Run: headless pygame with SDL's dummy video driver; simulated clock (each Clock.tick advances the game by its frame time, no real sleeping); random seed 0; keys injected as events and as key.get_pressed() state; no mouse input.
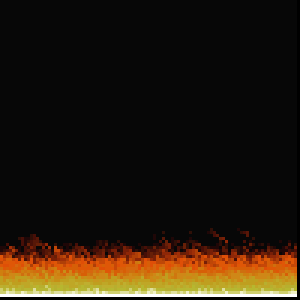
Frame 1 of 2 · flips 1–60 · no input
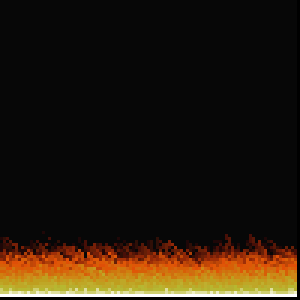
Frame 2 of 2 · flips 61–180 · tapped SPACE, RETURN · held RIGHT (→), D

The pygame program that drew these frames:

import pygame
import random

fire_pixels_list = [] # Matriz
fireWidth = 100 # Altura do fogo
fireHeight = 100 # Largura do fogo
paleta_de_cores = [(7, 7, 7), (31, 7, 7), (47, 15, 7), (71, 15, 7), (87, 23, 7), (103, 31, 7), (119, 31, 7), (143, 39, 7), (159, 47, 7), (175, 63, 7), (191, 71, 7), (199, 71, 7), (223, 79, 7), (223, 87, 7), (223, 87, 7), (215, 95, 7), (215, 95, 7), (215, 103, 15), (207, 111, 15), (207, 119, 15), (207, 127, 15), (207, 135, 23), (207, 135, 23), (199, 143, 23), (199, 151, 31), (191, 159, 31), (191, 159, 31), (191, 167, 39), (191, 167, 39), (191, 175, 47), (183, 175, 47), (183, 183, 47), (183, 183, 51), (207, 207, 111), (223, 223, 159), (239, 239, 199), (255, 255, 255)]
n = 3 #Quantidade de vezes que o display eh maior que a estrutura de dados

Width = n*fireWidth
Height = n*fireHeight

dif = n*10

pygame.init()
fundo = pygame.display.set_mode((Width, Height))
pygame.display.set_caption('Doom Fire')
clock = pygame.time.Clock()
FPS = 120

def start():
    sair = True

    create_fire_data_structure()
    create_fire_source()

    while sair:
        clock.tick(FPS)
        for event in pygame.event.get():
            if event.type == pygame.QUIT:
                sair = False

        calculate_fire_propagation()



def create_fire_data_structure():
    for i in range(fireWidth):
        fire_pixels_list.append([])
        for j in range(fireHeight):
            fire_pixels_list[i].append(0)

def calculate_fire_propagation(): # ela tem q percorrer a matriz de forma vertical
    for i in range(fireWidth):
        for j in range(fireHeight):
            update_fire_intensity_per_pixel(i, j)
    render_fire()

def update_fire_intensity_per_pixel(i, j):
    if i +1 >= fireWidth:
        return

    desconto = random.randrange(1, 4)
    intensidade_pixel_debaixo = fire_pixels_list[i + 1][j]
    nova_intensidade = intensidade_pixel_debaixo - desconto

    if nova_intensidade <= 0:
        fire_pixels_list[i][j] = 0
        return

    fire_pixels_list[i][j-desconto] = nova_intensidade


def render_fire():
    for i in range(fireWidth - 1, 0, -1):
        for j in range(fireHeight - 1, 0, -1):
            posicao = fire_pixels_list[i][j]
            if posicao <= 36:
                cor = paleta_de_cores[posicao]
                pygame.draw.rect(fundo, cor, [(n*j - dif), (n*i - dif), dif, dif])
    pygame.display.update()


def create_fire_source():
    i = fireWidth -1 # Como a fonte de fogo eh sempre a ultima linha, achamos ela e colocamos 36 em todos os seus elementos

    for j in range(fireHeight):
        fire_pixels_list[i][j] = 36


def print_matriz(matriz):
    for i in matriz:
        print(i)


start()
